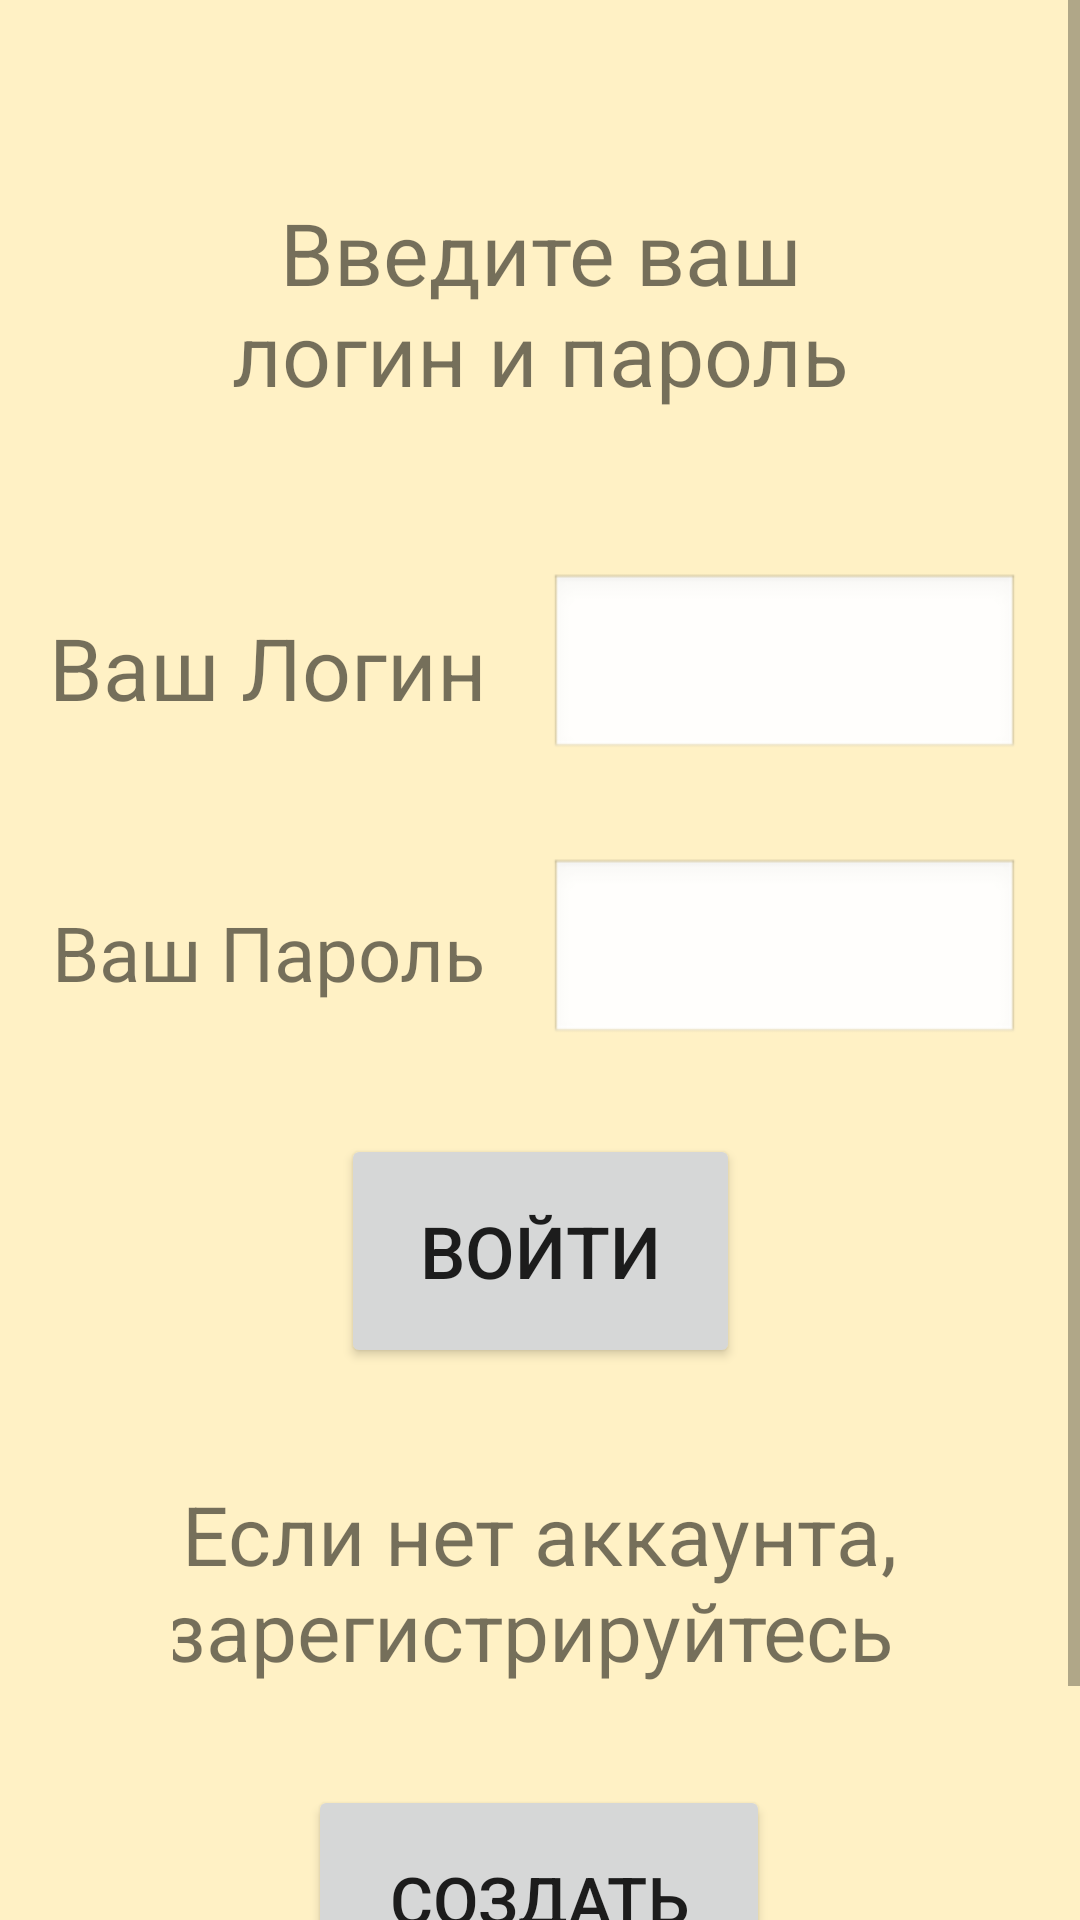

Write the Android layout XML for this screen, with the resource values it uses.
<!-- AndroidManifest.xml: application theme Theme.Hotel -->
<!-- res/layout/activity_login.xml -->
<?xml version="1.0" encoding="utf-8"?>
<ScrollView xmlns:android="http://schemas.android.com/apk/res/android"
    xmlns:app="http://schemas.android.com/apk/res-auto"
    xmlns:tools="http://schemas.android.com/tools"
    android:layout_width="match_parent"
    android:layout_height="match_parent"
    android:fillViewport="true"
    android:background="@color/bg1">

    <androidx.constraintlayout.widget.ConstraintLayout
        android:id="@+id/main"
        android:layout_width="match_parent"
        android:layout_height="wrap_content"
        tools:context=".View.LoginActivity">

        <TextView
            android:id="@+id/textView5"
            android:layout_width="206dp"
            android:layout_height="98dp"
            android:layout_marginTop="52dp"
            android:gravity="center"
            android:text="@string/greetings"
            app:autoSizeTextType="uniform"
            app:layout_constraintEnd_toEndOf="parent"
            app:layout_constraintStart_toStartOf="parent"
            app:layout_constraintTop_toTopOf="parent" />

        <TextView
            android:id="@+id/textView8"
            android:layout_width="147dp"
            android:layout_height="63dp"
            android:layout_marginStart="16dp"
            android:layout_marginTop="41dp"
            android:gravity="center"
            android:text="@string/Login"
            app:autoSizeTextType="uniform"
            app:layout_constraintStart_toStartOf="parent"
            app:layout_constraintTop_toBottomOf="@+id/textView5" />

        <EditText
            android:background="@android:drawable/edit_text"
            android:id="@+id/EditLogin"
            android:layout_width="0dp"
            android:layout_height="63dp"
            android:layout_marginStart="20dp"
            android:layout_marginTop="41dp"
            android:layout_marginEnd="20dp"
            android:ems="10"
            android:inputType="text"
            app:layout_constraintEnd_toEndOf="parent"
            app:layout_constraintHorizontal_bias="0.0"
            app:layout_constraintStart_toEndOf="@+id/textView8"
            app:layout_constraintTop_toBottomOf="@+id/textView5" />

        <TextView
            android:id="@+id/textView9"
            android:layout_width="147dp"
            android:layout_height="63dp"
            android:layout_marginStart="16dp"
            android:layout_marginTop="32dp"
            android:gravity="center"
            android:text="@string/Password"
            app:autoSizeTextType="uniform"
            app:layout_constraintStart_toStartOf="parent"
            app:layout_constraintTop_toBottomOf="@+id/textView8" />

        <EditText
            android:background="@android:drawable/edit_text"
            android:id="@+id/EditPassword"
            android:layout_width="0dp"
            android:layout_height="63dp"
            android:layout_marginStart="20dp"
            android:layout_marginTop="32dp"
            android:layout_marginEnd="20dp"
            android:ems="10"
            android:inputType="textPassword"
            app:layout_constraintEnd_toEndOf="parent"
            app:layout_constraintHorizontal_bias="0.058"
            app:layout_constraintStart_toEndOf="@+id/textView9"
            app:layout_constraintTop_toBottomOf="@+id/EditLogin" />

        <Button
            android:id="@+id/btnLogIn"
            android:layout_width="133dp"
            android:layout_height="78dp"
            android:layout_marginTop="228dp"
            android:text="@string/log_in"
            android:textSize="24sp"
            app:cornerRadius="30dp"
            app:layout_constraintEnd_toEndOf="parent"
            app:layout_constraintStart_toStartOf="parent"
            app:layout_constraintTop_toBottomOf="@+id/textView5" />

        <TextView
            android:id="@+id/textView10"
            android:layout_width="244dp"
            android:layout_height="87dp"
            android:layout_marginTop="28dp"
            android:gravity="center"
            android:text="@string/register"
            app:autoSizeTextType="uniform"
            app:layout_constraintEnd_toEndOf="parent"
            app:layout_constraintHorizontal_bias="0.497"
            app:layout_constraintStart_toStartOf="parent"
            app:layout_constraintTop_toBottomOf="@+id/btnLogIn" />

        <Button
            android:id="@+id/btnCreate"
            android:layout_width="154dp"
            android:layout_height="102dp"
            android:layout_marginTop="24dp"
            android:layout_marginBottom="32dp"
            android:text="@string/register_name"
            android:textSize="22sp"
            app:cornerRadius="30dp"
            app:layout_constraintBottom_toBottomOf="parent"
            app:layout_constraintEnd_toEndOf="parent"
            app:layout_constraintHorizontal_bias="0.498"
            app:layout_constraintStart_toStartOf="parent"
            app:layout_constraintTop_toBottomOf="@+id/textView10"
            app:layout_constraintVertical_bias="0.057" />

    </androidx.constraintlayout.widget.ConstraintLayout>
</ScrollView>
<!-- resources referenced by this layout -->
<resources>
  <color name="bg1">#3BFFC107</color>
  <string name="Login">Ваш Логин</string>
  <string name="Password">Ваш Пароль</string>
  <string name="greetings">Введите ваш логин и пароль</string>
  <string name="log_in">Войти</string>
  <string name="register">"Если нет аккаунта, зарегистрируйтесь "</string>
  <string name="register_name">Создать аккаунт</string>
  <style name="Theme.Hotel" parent="Base.Theme.Hotel" />
  <style name="Base.Theme.Hotel" parent="Theme.MaterialComponents.DayNight.DarkActionBar">
          
          <item name="android:windowDrawsSystemBarBackgrounds">true</item>
          <item name="android:fitsSystemWindows">true</item>
          
          <item name="colorPrimary">@color/m3_ref_palette_dynamic_primary40</item>
  
          
          
  
          
          
  
          
          
  
          
          
          
      </style>
</resources>
